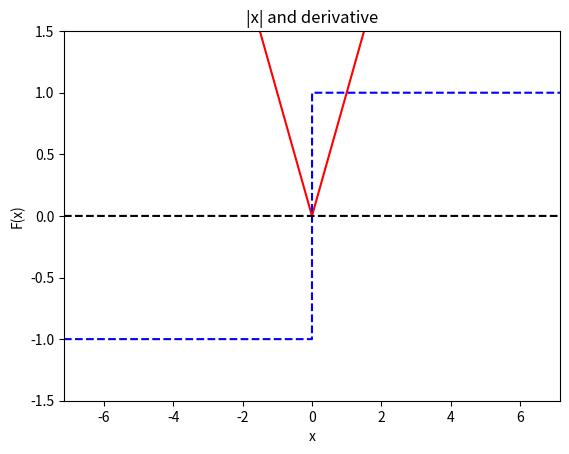

Here is the Python script that generated this plot:
from math import *
import random
import matplotlib as mpl
import matplotlib.pyplot as plt

def f(x):
    return fabs(x)

def der(x):
    h = 10**(-10)
    der = (f(x+h)-f(x-h))/(2*h)
    return der

xs = []
f_vals = []
der_vals = []
z_vals = []

for i in range (100000):
    x = -50000/7000 + i/7000
    f_vals += [f(x)]
    der_vals += [der(x)]
    xs += [x]
    z_vals += [0]


dpi = 80
fig = plt.figure(dpi=dpi, figsize=(512 / dpi, 384 / dpi))
mpl.rcParams.update({'font.size': 10})

plt.axis([0, 12, -1.5, 1.5])

plt.title('|x| and derivative')
plt.xlabel('x')
plt.ylabel('F(x)')

plt.xlim(min(xs), max(xs))

plt.plot(xs, f_vals, color='red', linestyle='solid',
         label='cos(x)')
plt.plot(xs, der_vals, color='blue', linestyle='dashed',
    label='cos(x)')

plt.plot(xs, z_vals, color='black', linestyle='dashed')
plt.show()

er = []
for i in range (100):

    def der(x):
        h = 10 ** (-(2 + i/10))
        der = (f(x + h) - f(x - h)) / (2 * h)
        return der

    error = 0

    for j in range(1000):
        x = j / 70
        try:
            error += (fabs(x)/x - der(x)) ** 2
        except:
            print('zero lol')
    error = sqrt(error/1000)

    print(error, ',', 2+i/10)
    er += [error]
print(min(er))